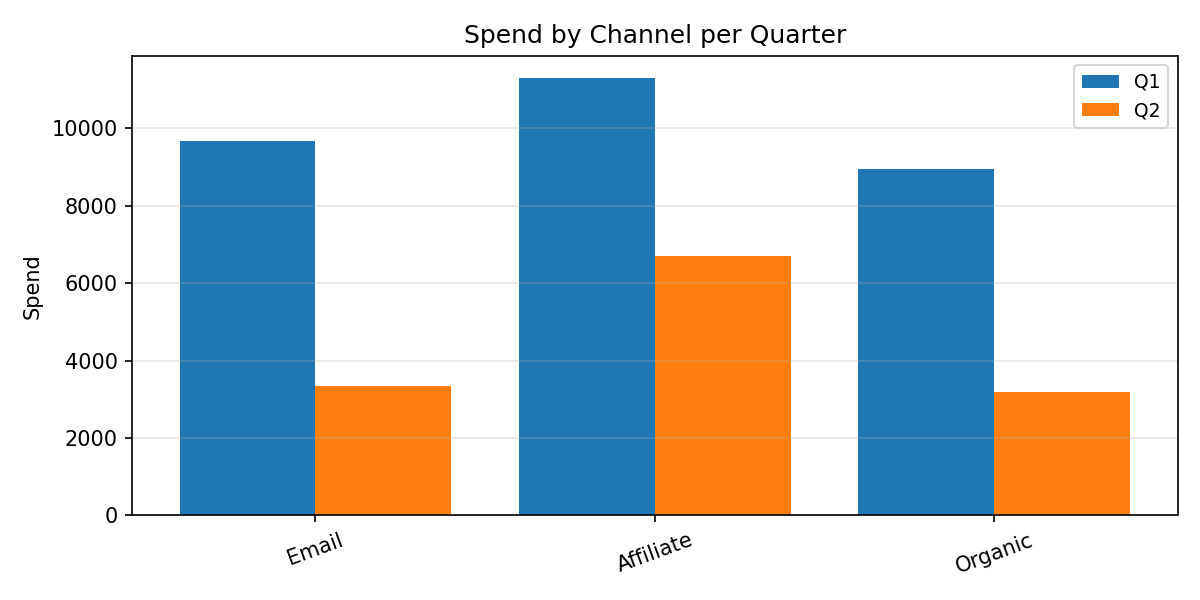

Source data for this figure (header and first rows):
Category, Q1, Q2
Email, 9660, 3347
Affiliate, 11301, 6702
Organic, 8942, 3175
